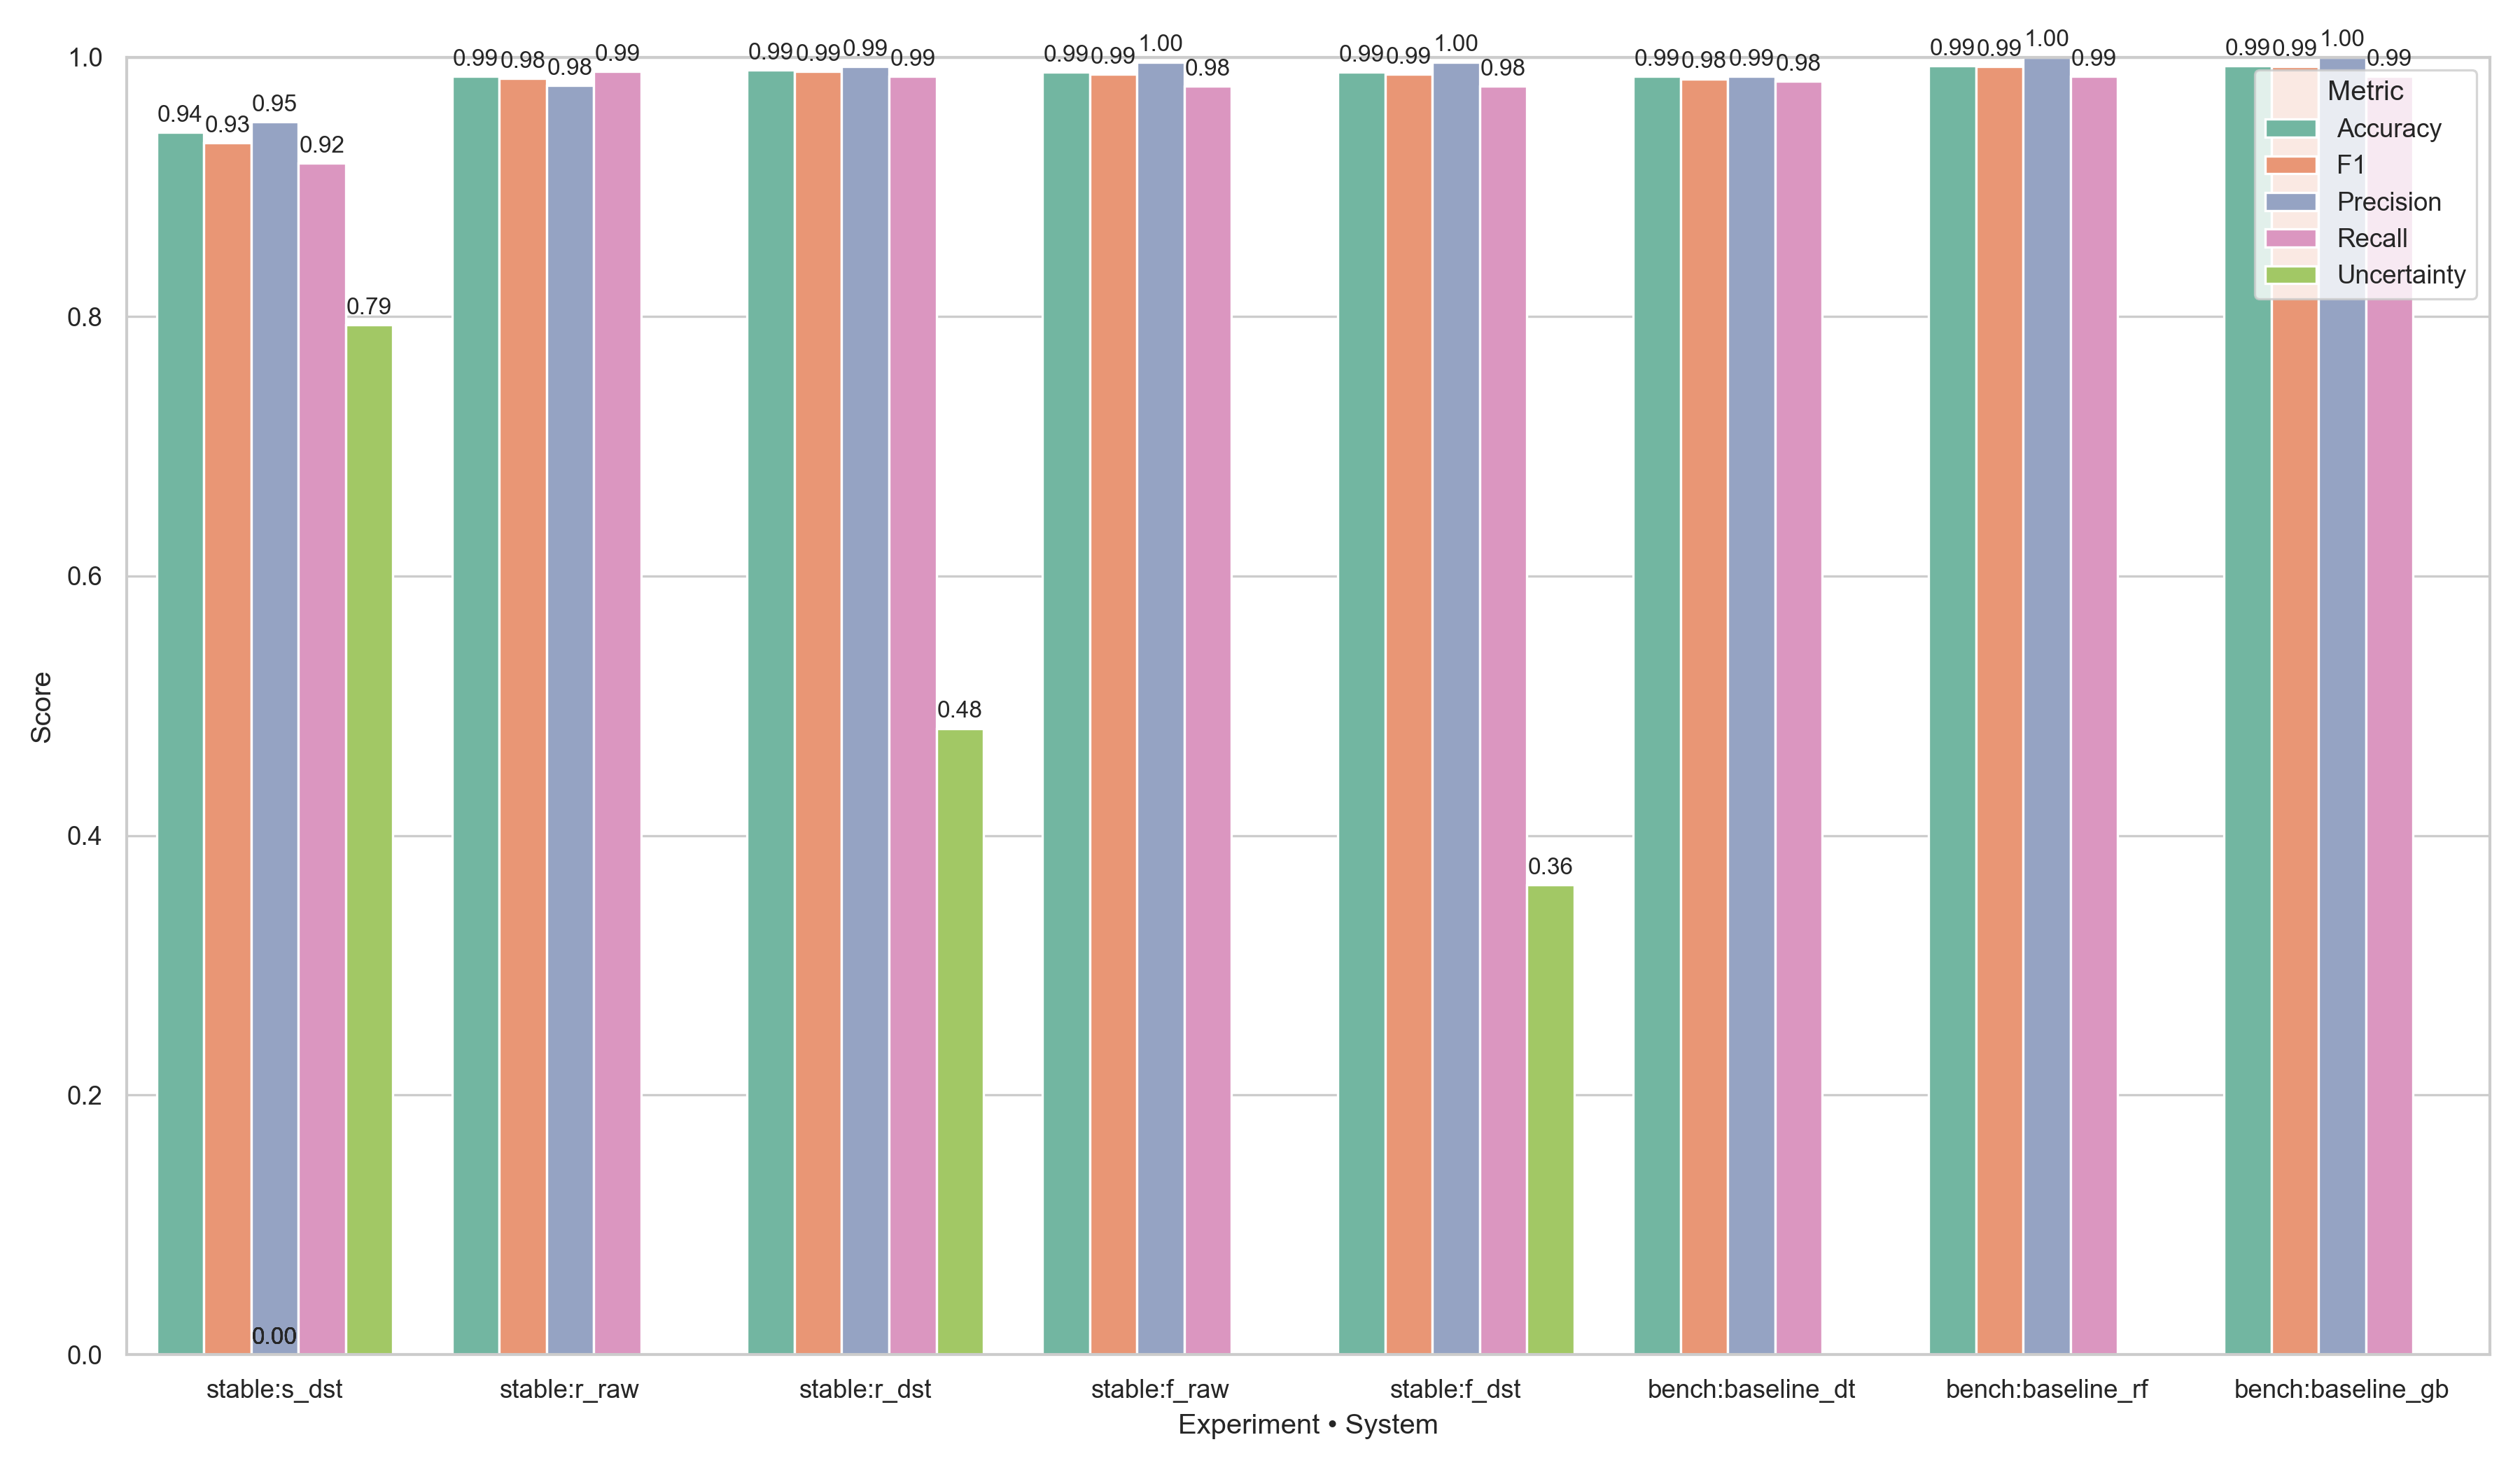

Data behind this chart, as committed beside it:
Experiment, System, Accuracy, F1, Precision, Recall, Uncertainty
stable, stable:s_dst, 0.9419, 0.9338, 0.95, 0.9182, 0.7936
stable, stable:r_raw, 0.985, 0.9834, 0.9779, 0.9888, 
stable, stable:r_dst, 0.99, 0.9888, 0.9925, 0.9851, 0.4825
stable, stable:f_raw, 0.9884, 0.9869, 0.9962, 0.9777, 
stable, stable:f_dst, 0.9884, 0.9869, 0.9962, 0.9777, 0.3621
bench, bench:baseline_dt, 0.985, 0.9832, 0.9851, 0.9814, 
bench, bench:baseline_rf, 0.9934, 0.9925, 1.0, 0.9851, 
bench, bench:baseline_gb, 0.9934, 0.9925, 1.0, 0.9851, 
